Dataset: dataset_orignal (GitHub, ramyapriya/Ikea-WebScraping-Classification). Classes: beds, chairs, tables, tableware.

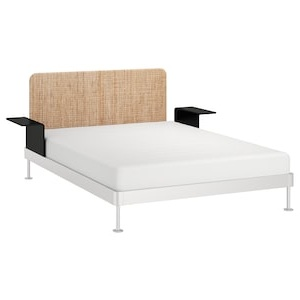
Label: beds

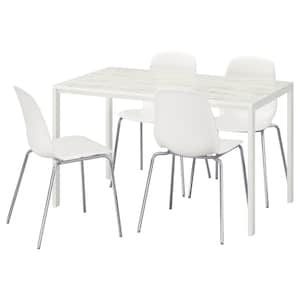
Label: chairs

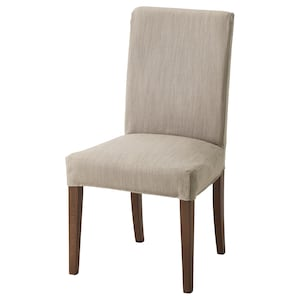
Label: chairs

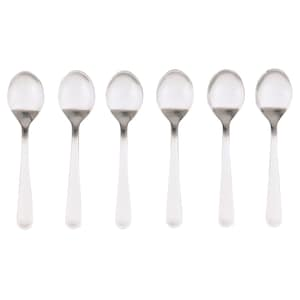
Label: tableware

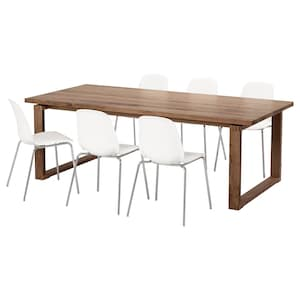
Label: tables

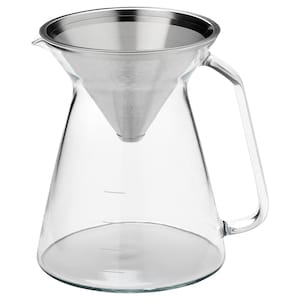
Label: tableware
